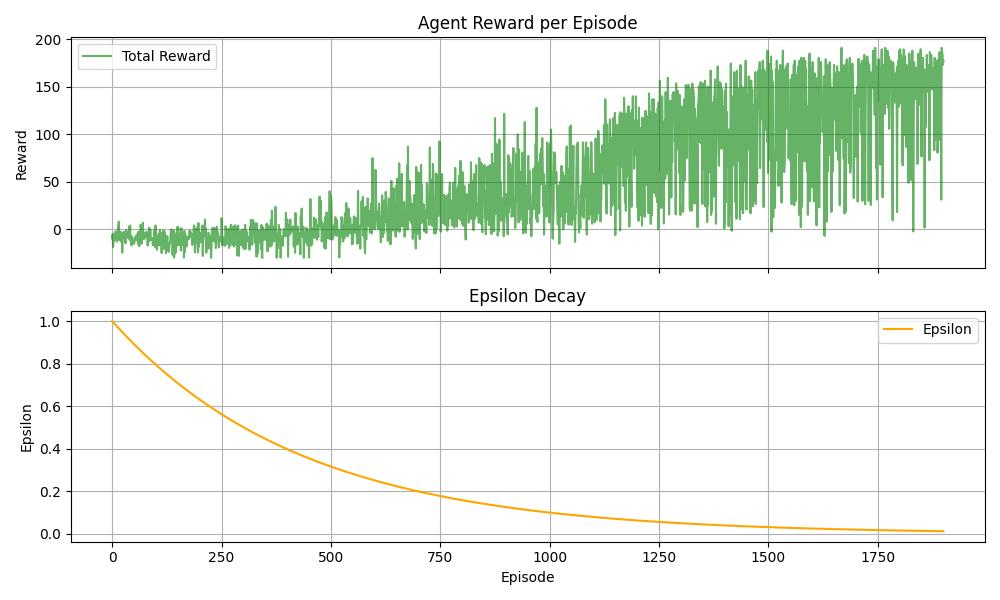

Source data for this figure (header and first rows):
-9.878000000000300318e+00, 1.000000000000000000e+00
-5.166571428571392843e+00, 9.977000638225532736e-01
-1.893914285714277312e+01, 9.954054173515268777e-01
-1.091742857142851442e+01, 9.931160484209335948e-01
-1.291342857142854150e+01, 9.908319448927673800e-01
-7.641714285714241051e+00, 9.885530946569386357e-01
-1.157342857142853099e+01, 9.862794856312102620e-01
-2.692857142857226105e+00, 9.840111057611334866e-01
-3.115428571428591198e+00, 9.817479430199841373e-01
-7.836000000000120203e+00, 9.794899854086985824e-01
-4.735428571428593969e+00, 9.772372209558103373e-01
-1.337199999999997679e+01, 9.749896377173865591e-01
-9.472571428571422203e+00, 9.727472237769646535e-01
7.025714285712623131e-01, 9.705099672454891024e-01
2.951999999999994628e+00, 9.682778562612485151e-01
7.751999999999926061e+00, 9.660508789898126780e-01
-1.150028571428578950e+01, 9.638290236239698272e-01
-2.659428571428671617e+00, 9.616122783836639210e-01
-9.902285714285666174e+00, 9.594006315159323561e-01
-4.174857142857191228e+00, 9.571940712948435737e-01
-1.300000000000014744e+01, 9.549925860214349971e-01
-3.308571428571573048e+00, 9.527961640236508600e-01
-1.097685714285708336e+01, 9.506047936562803669e-01
-2.474942857142850983e+01, 9.484184633008959642e-01
-9.971142857143036053e+00, 9.462371613657918346e-01
-6.253428571428528926e+00, 9.440608762859221681e-01
-9.336285714285784465e+00, 9.418895965228401002e-01
-2.942285714285735487e+00, 9.397233105646365381e-01
-4.952000000000176705e+00, 9.375620069258788769e-01
-1.008428571428591880e+01, 9.354056741475504921e-01
-1.445028571428583319e+01, 9.332543007969895665e-01
-1.502628571428567561e+01, 9.311078754678288050e-01
-8.717142857143117540e-01, 9.289663867799348163e-01
-5.716000000000102332e+00, 9.268298233793477170e-01
-8.484857142857340051e+00, 9.246981739382209575e-01
-7.180285714286021914e+00, 9.225714271547614809e-01
-3.621142857142737093e+00, 9.204495717531695487e-01
-9.910000000000151132e+00, 9.183325964835791222e-01
-8.206285714285799671e+00, 9.162204901219979103e-01
2.760285714285665826e+00, 9.141132414702483056e-01
-1.080714285714294576e+01, 9.120108393559077653e-01
3.667999999999819405e+00, 9.099132726322495257e-01
-1.250971428571424937e+01, 9.078205301781836489e-01
-1.099199999999999022e+01, 9.057326008981979593e-01
-1.727028571428594717e+01, 9.036494737222993123e-01
-7.845714285714364244e+00, 9.015711376059547533e-01
-9.392571428571391934e+00, 8.994975815300330080e-01
-1.462571428571435739e+01, 8.974287945007461964e-01
-1.537942857142885167e+01, 8.953647655495915458e-01
-1.192857142857145192e+01, 8.933054837332928821e-01
-1.536342857142850171e+01, 8.912509381337431202e-01
-1.236914285714282258e+01, 8.892011178579459774e-01
-9.480857142857242792e+00, 8.871560120379584635e-01
-1.191199999999995995e+01, 8.851156098308330389e-01
-7.311428571428638890e+00, 8.830799004185603263e-01
-1.167657142857169461e+01, 8.810488730080116015e-01
-8.483714285714397008e+00, 8.790225168308818393e-01
-6.860857142857390123e+00, 8.770008211436322032e-01
-4.796285714286012691e+00, 8.749837752274334246e-01
-3.156857142857127485e+00, 8.729713683881089592e-01
-1.631457142857183840e+01, 8.709635899560779215e-01
... 1,840 more rows
